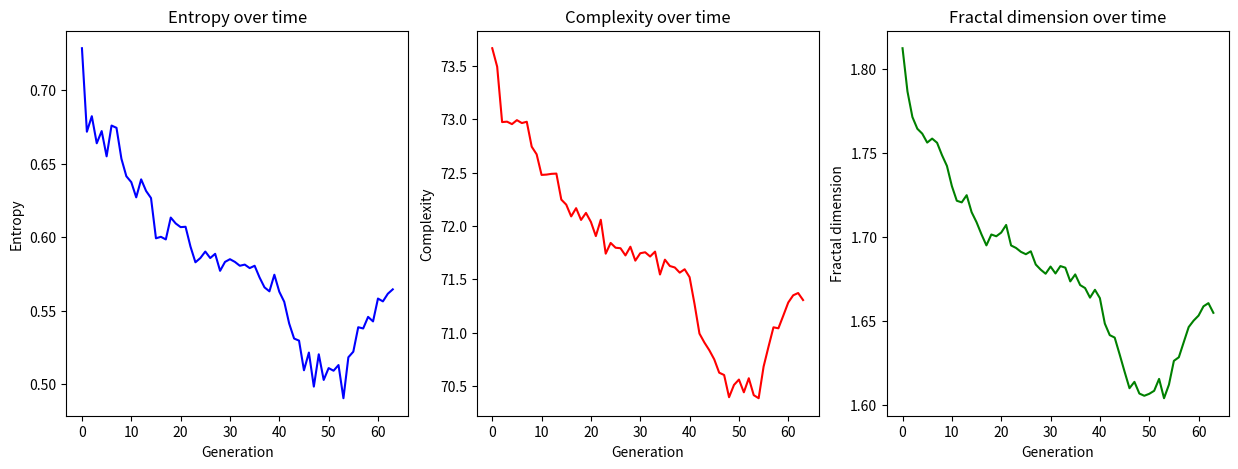

Recreate this plot in Python.
import numpy as np
import matplotlib.pyplot as plt
import scipy.stats as stats
import scipy.signal as signal

# Define the parameters
N = 100 # Size of the grid
p = 0.2 # Probability of a cell being alive at the start
n = 64 # Number of generations

# Initialize the grid randomly
grid = np.random.choice([0, 1], size=(N, N), p=[1-p, p])

# Define the neighborhood
neighbors = [(i, j) for i in [-1, 0, 1] for j in [-1, 0, 1] if (i, j) != (0, 0)]

# Define the rule
def update(grid):
    new_grid = grid.copy()
    for i in range(N):
        for j in range(N):
            # Count the number of alive neighbors
            alive = 0
            for di, dj in neighbors:
                # Use periodic boundary conditions
                ni = (i + di) % N
                nj = (j + dj) % N
                alive += grid[ni, nj]
            # Apply the rule
            if grid[i, j] == 1:
                if alive < 2 or alive > 3:
                    new_grid[i, j] = 0 # Die
            else:
                if alive == 3:
                    new_grid[i, j] = 1 # Become alive
    return new_grid

# Define the entropy function
def entropy(grid):
    # Flatten the grid into a 1D array
    grid = grid.flatten()
    # Count the frequency of each state
    freq = np.bincount(np.round(np.real(grid)).astype(int)) / len(grid)

    # Compute the entropy using the formula -sum(p * log(p))
    ent = -np.sum(freq * np.log2(freq + 1e-9))

    return ent

# Define the complexity function
def complexity(grid):
    # Compute the power spectrum of the grid using FFT
    ps = np.abs(np.fft.fft2(grid))**2
    # Compute the entropy of the power spectrum
    ent = entropy(ps)
    # Compute the complexity using the formula ent * log(N)
    comp = ent * np.log2(N)
    return comp

# Define the fractal dimension function
def fractal_dimension(grid):
    # Define the box sizes to use
    sizes = [2, 4, 5, 10, 20, 25, 50]

    # Initialize the list of box counts
    counts = []
    # Loop over the box sizes
    for size in sizes:
        # Divide the grid into boxes of the given size
        boxes = np.reshape(grid, (N // size, size, N // size, size))
        # Count the number of boxes that have at least one alive cell
        count = np.count_nonzero(np.sum(boxes, axis=(1, 3)) > 0)
        # Append the count to the list
        counts.append(count)
    # Convert the lists to numpy arrays
    sizes = np.array(sizes)
    counts = np.array(counts)
    # Compute the log-log slope of the box counts vs the box sizes
    slope, _, _, _, _ = stats.linregress(np.log2(sizes), np.log2(counts))
    # Compute the fractal dimension using the formula -slope
    fd = -slope
    return fd

# Initialize the lists of entropy, complexity, and fractal dimension
entropies = []
complexities = []
fractal_dimensions = []

# Loop over the generations
for i in range(n):
    # Update the grid
    grid = update(grid)
    # Compute the entropy, complexity, and fractal dimension
    ent = entropy(grid)
    comp = complexity(grid)
    fd = fractal_dimension(grid)
    # Append the values to the lists
    entropies.append(ent)
    complexities.append(comp)
    fractal_dimensions.append(fd)

# Plot the results
plt.figure(figsize=(15,5))
plt.subplot(1,3,1)
plt.plot(entropies, 'b')
plt.xlabel('Generation')
plt.ylabel('Entropy')
plt.title('Entropy over time')
plt.subplot(1,3,2)
plt.plot(complexities, 'r')
plt.xlabel('Generation')
plt.ylabel('Complexity')
plt.title('Complexity over time')
plt.subplot(1,3,3)
plt.plot(fractal_dimensions, 'g')
plt.xlabel('Generation')
plt.ylabel('Fractal dimension')
plt.title('Fractal dimension over time')
plt.show()
